The GitHub repository miloszeljko00/AgroScan contains a labelled image folder "dataset" with 10 categories: tomato bacterial spot, tomato early blight, tomato late blight, tomato leaf mold, tomato septoria leaf spot, tomato spider mites two spotted spider mite, tomato target spot, tomato yellow leaf curl virus, tomato mosaic virus, tomato healthy. Examples follow, each with its label.

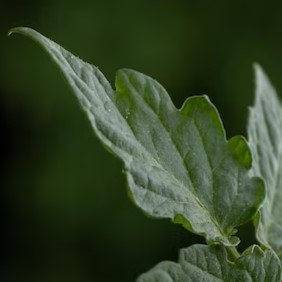
Label: tomato healthy

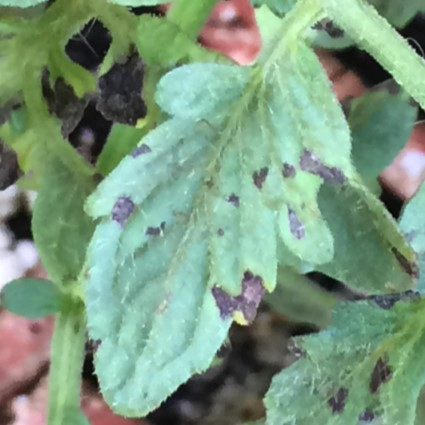
Label: tomato bacterial spot

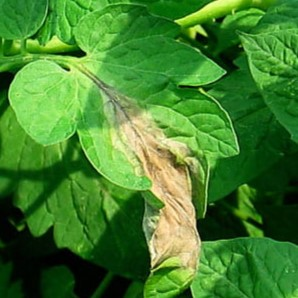
Label: tomato late blight

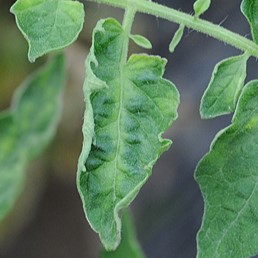
Label: tomato mosaic virus

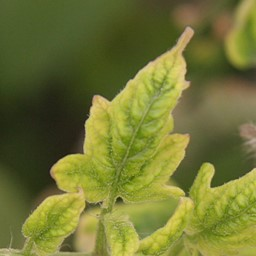
Label: tomato yellow leaf curl virus

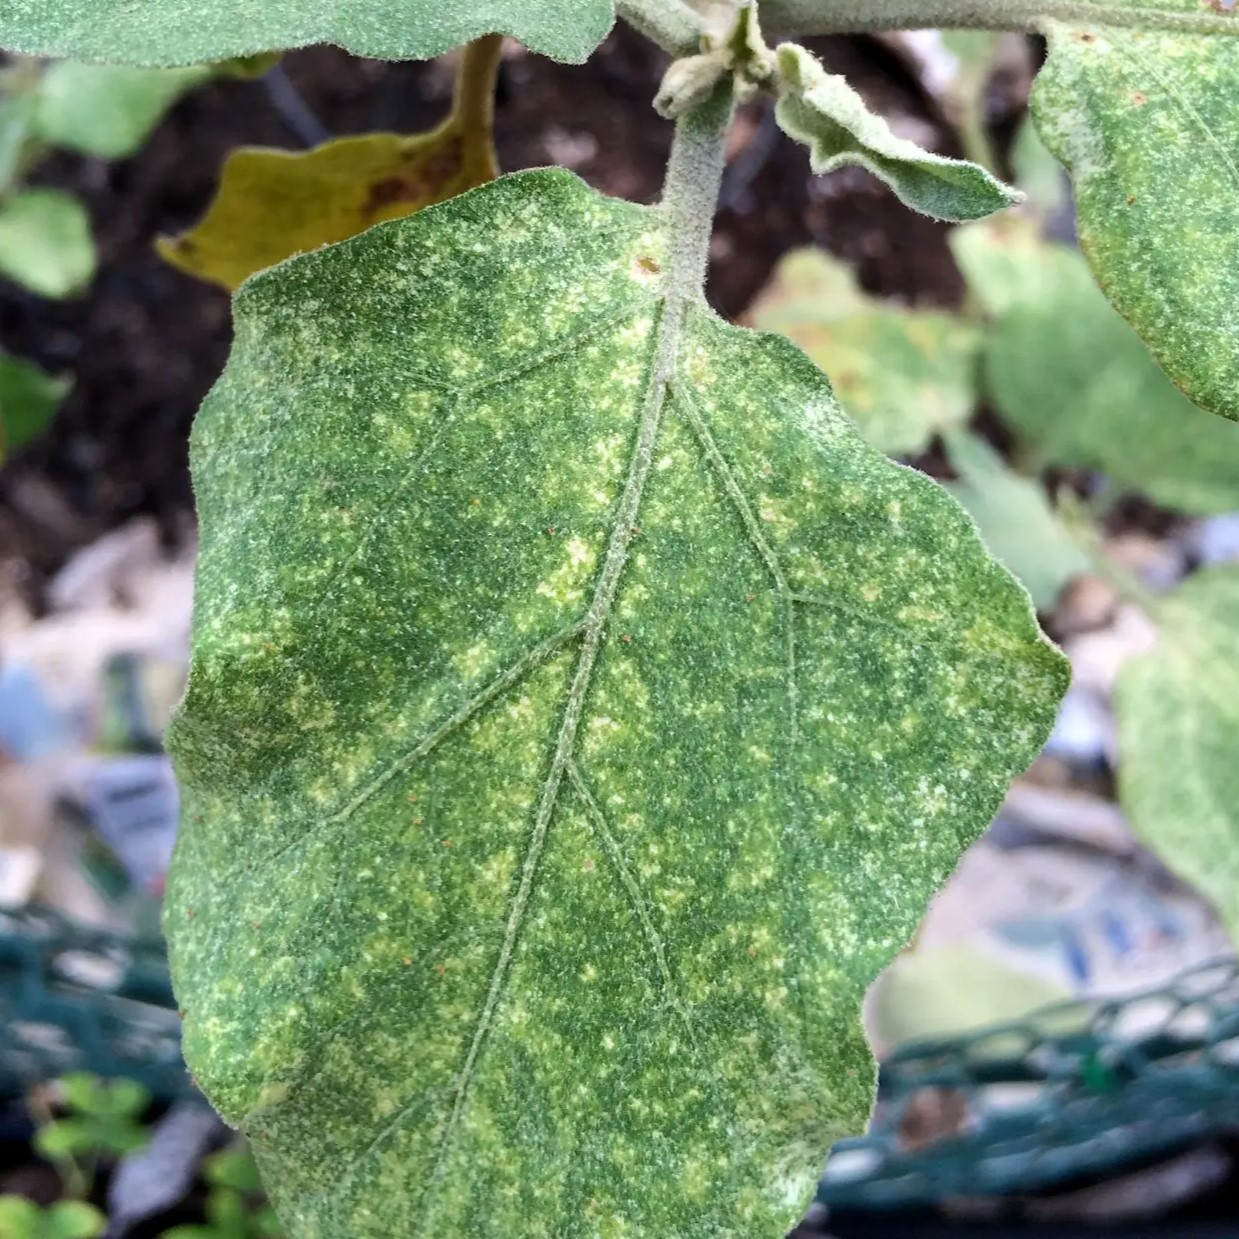
Label: tomato spider mites two spotted spider mite
